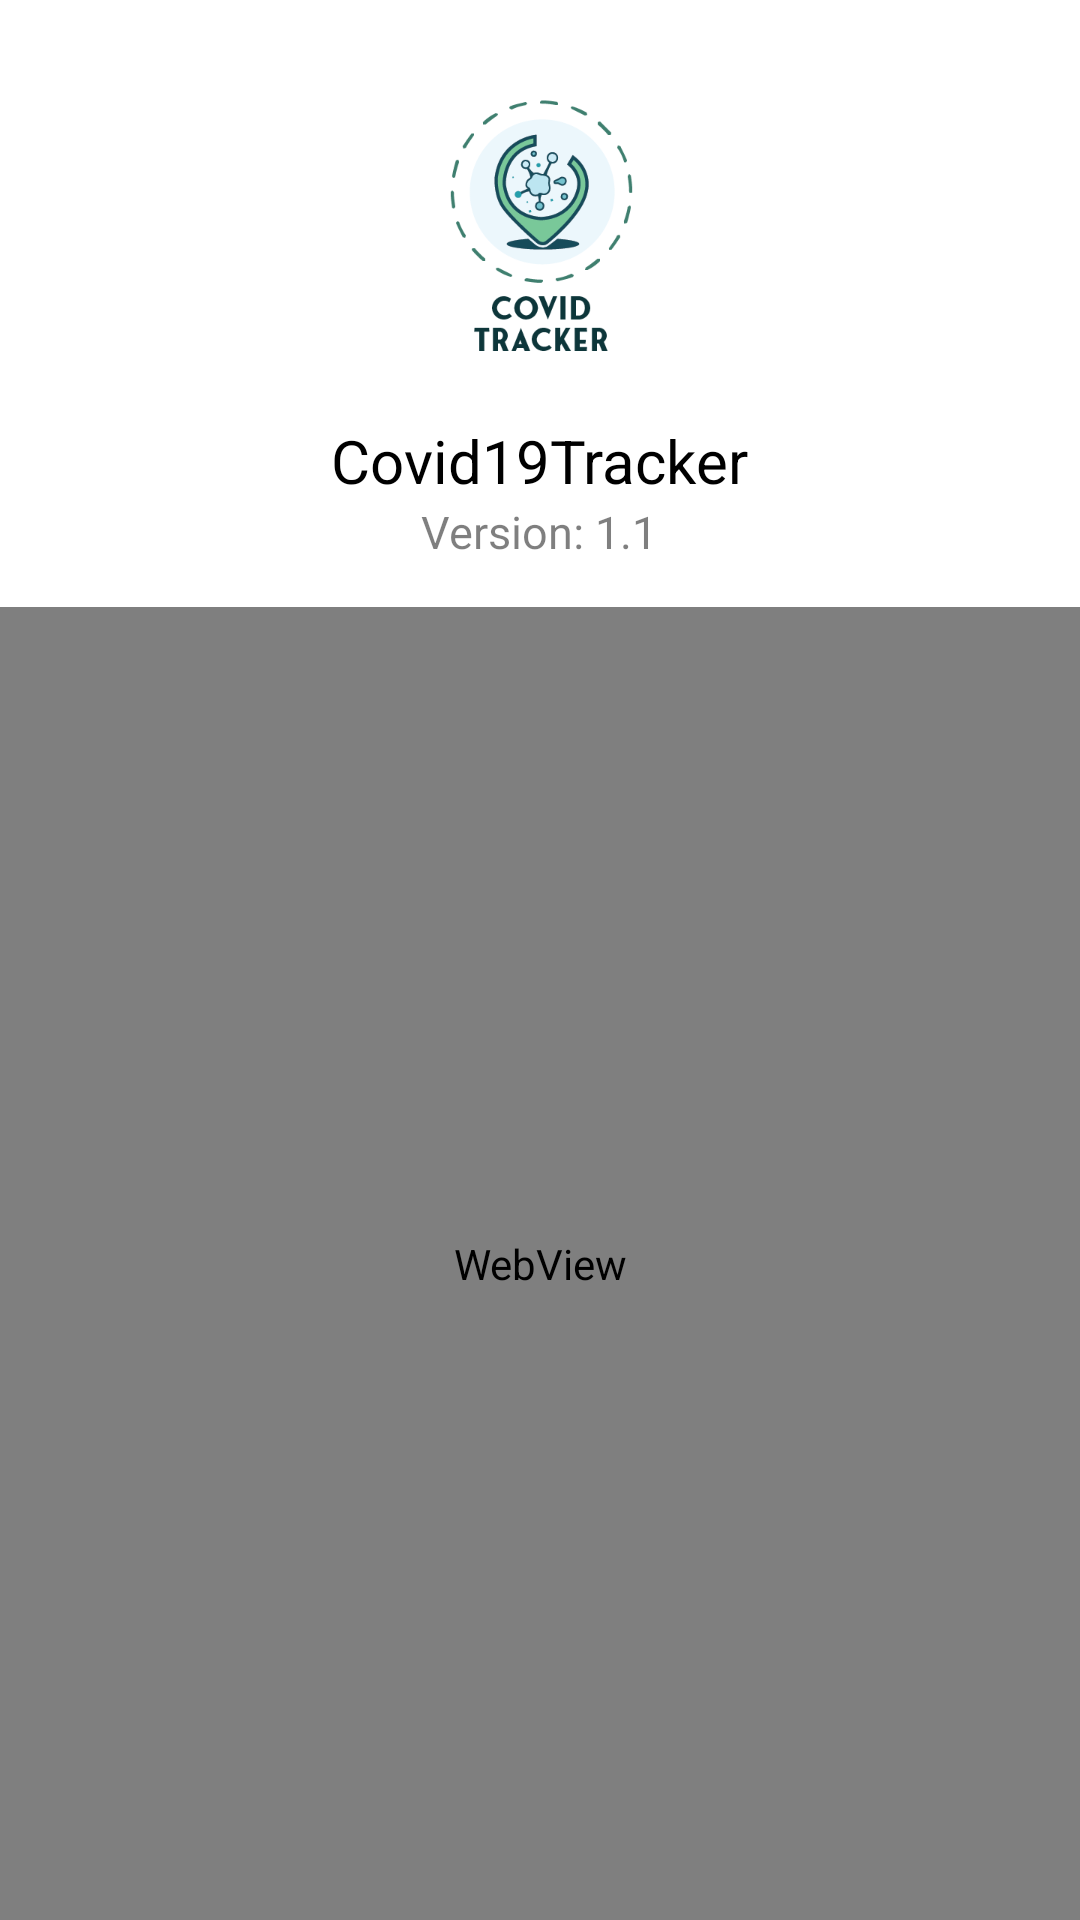

Produce the Android XML layout that renders to this screen, including the resource entries it uses.
<!-- AndroidManifest.xml: activity theme NotesThemeLight -->
<!-- res/layout/activity_privacy_policy.xml -->
<?xml version="1.0" encoding="utf-8"?>
<RelativeLayout xmlns:android="http://schemas.android.com/apk/res/android"
    xmlns:app="http://schemas.android.com/apk/res-auto"
    xmlns:tools="http://schemas.android.com/tools"
    android:layout_width="match_parent"
    android:layout_height="match_parent"
    tools:context=".PrivacyPolicyActivity"
    android:background="@color/white">

    <ImageView
        android:layout_width="30dp"
        android:layout_height="30dp"
        android:src="@drawable/ic_baseline_arrow_back_24"
        android:layout_alignParentLeft="true"
        android:layout_marginLeft="15dp"
        android:layout_marginTop="15dp"
        android:id="@+id/policyBack"
        app:tint="@color/black"/>

    <ImageView
        android:layout_width="100dp"
        android:layout_height="100dp"
        android:src="@drawable/covid_icon"
        android:layout_centerHorizontal="true"
        android:layout_marginTop="25dp"
        android:id="@+id/policyImage"/>

    <TextView
        android:layout_width="wrap_content"
        android:layout_height="wrap_content"
        android:text="@string/app_name"
        android:textColor="@color/black"
        android:layout_centerHorizontal="true"
        android:textSize="20dp"
        android:id="@+id/policyText2"
        android:layout_marginTop="15dp"
        android:layout_below="@id/policyImage" />

    <TextView
        android:id="@+id/policyText3"
        android:layout_width="wrap_content"
        android:layout_height="wrap_content"
        android:layout_below="@id/policyText2"
        android:layout_centerHorizontal="true"
        android:text="@string/version"
        android:textColor="#80000000"
        android:textSize="15dp" />

    <WebView
        android:layout_width="match_parent"
        android:layout_height="match_parent"
        android:id="@+id/privacyWebView"
        android:layout_below="@id/policyText3"
        android:layout_marginTop="15dp"
        android:requiresFadingEdge="vertical"
        android:fadingEdgeLength="15dp"/>

</RelativeLayout>
<!-- resources referenced by this layout -->
<resources>
  <color name="black">#FF000000</color>
  <color name="white">#FFFFFFFF</color>
  <!-- drawable covid_icon: png bitmap (drawable-v24, 21544 bytes) -->
  <string name="app_name">Covid19Tracker</string>
  <string name="version">Version: 1.1</string>
  <style name="NotesThemeLight" parent="Theme.MaterialComponents.Light.NoActionBar">
  
          <item name="colorPrimary">@color/black</item>
          <item name="colorSecondary">@color/black</item>
  
      </style>
</resources>
